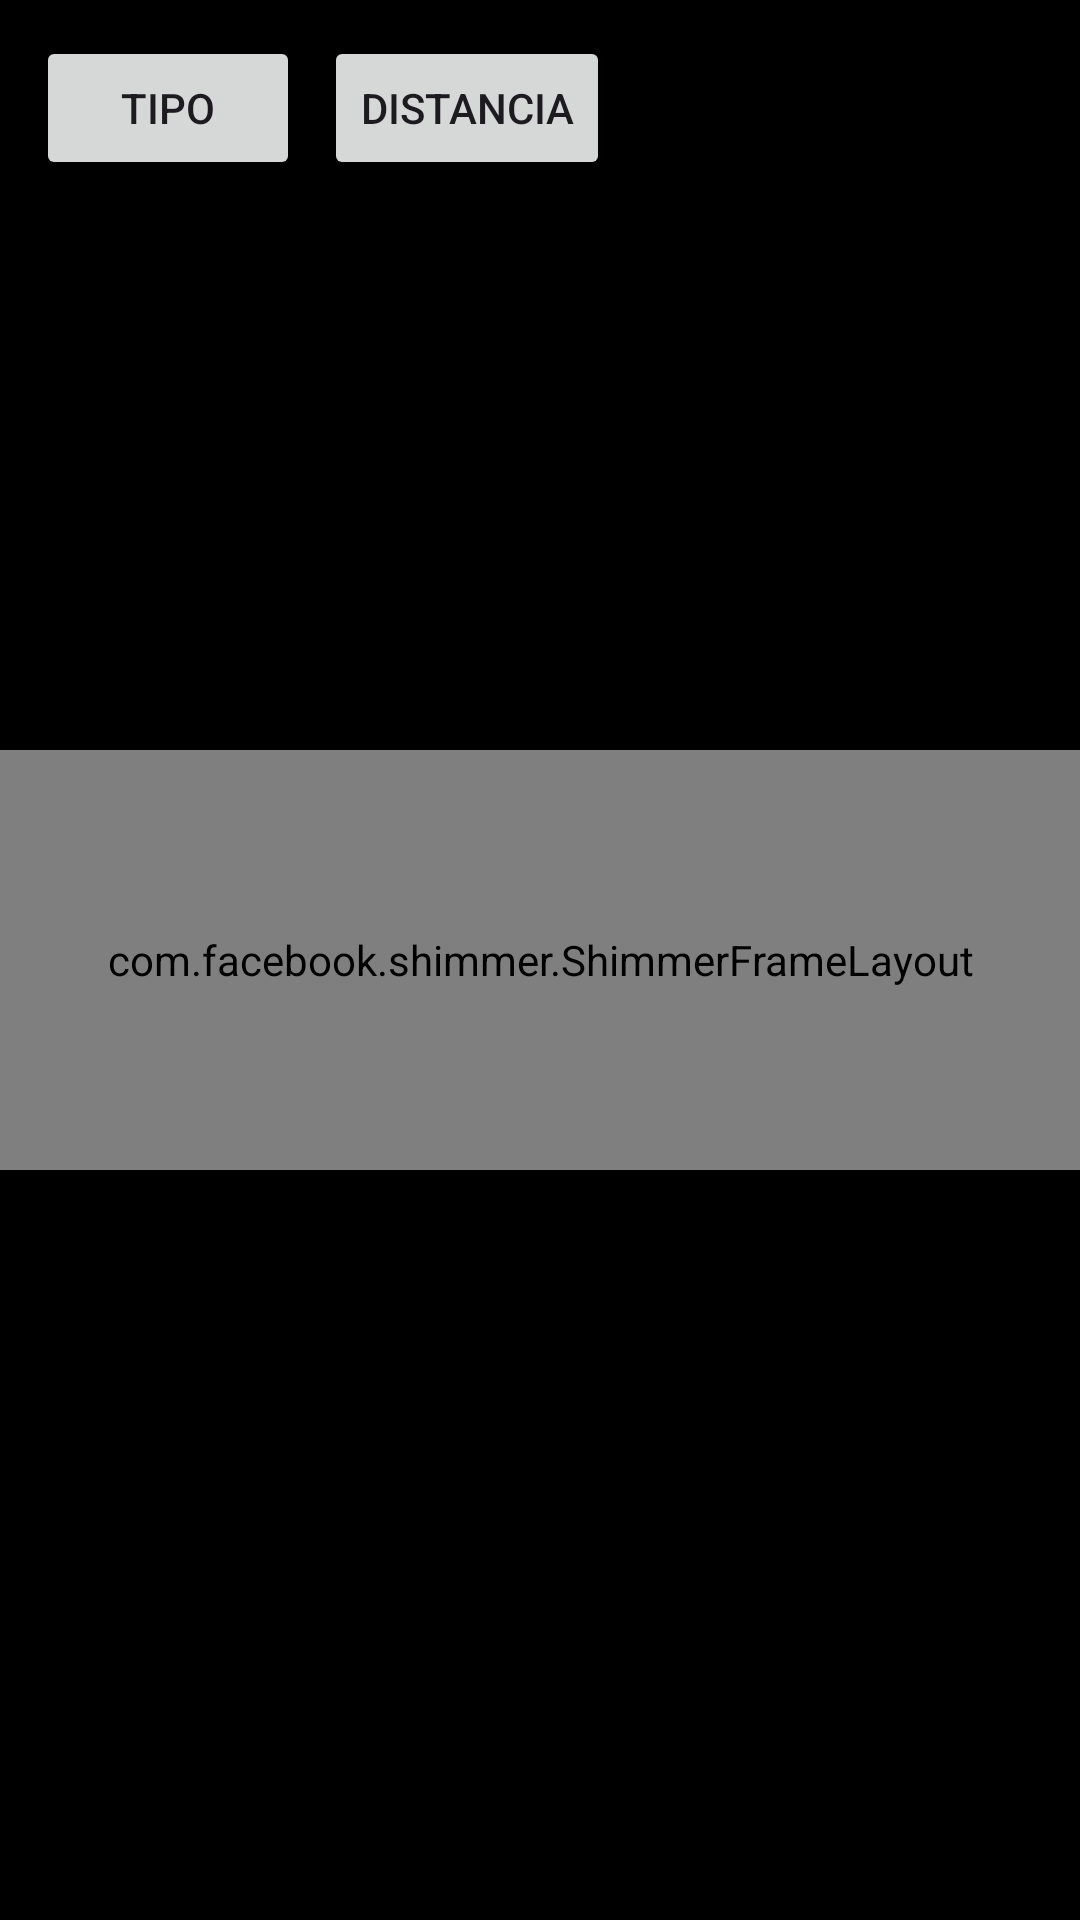

Here is an Android app screen rendered from its layout file. Give the layout XML and the strings, colors and styles it references.
<!-- AndroidManifest.xml: application theme Theme.Popayan_Noc -->
<!-- res/layout/fragment_map.xml -->
<?xml version="1.0" encoding="utf-8"?>
<FrameLayout xmlns:android="http://schemas.android.com/apk/res/android"
    android:layout_width="match_parent"
    android:layout_height="match_parent"
    android:background="@color/black">

    <LinearLayout
        android:layout_width="match_parent"
        android:layout_height="wrap_content"
        android:orientation="horizontal"
        android:padding="12dp">
        <Button
            android:id="@+id/btnFilterType"
            android:layout_width="wrap_content"
            android:layout_height="wrap_content"
            android:text="Tipo"/>
        <Button
            android:id="@+id/btnFilterDistance"
            android:layout_width="wrap_content"
            android:layout_height="wrap_content"
            android:text="Distancia"
            android:layout_marginStart="8dp"/>
    </LinearLayout>

    <include layout="@layout/shimmer_map" />

    

</FrameLayout>
<!-- res/layout/shimmer_map.xml (included above) -->
<?xml version="1.0" encoding="utf-8"?>
<com.facebook.shimmer.ShimmerFrameLayout xmlns:android="http://schemas.android.com/apk/res/android"
    android:id="@+id/shimmerMap"
    android:layout_width="match_parent"
    android:layout_height="140dp"
    android:layout_gravity="center"
    android:padding="16dp"
    android:background="@color/white">
    <LinearLayout
        android:layout_width="match_parent"
        android:layout_height="wrap_content"
        android:orientation="vertical">
        <View
            android:layout_width="60dp"
            android:layout_height="12dp"
            android:layout_marginBottom="6dp"
            android:background="@color/gray_300" />
        <View
            android:layout_width="match_parent"
            android:layout_height="18dp"
            android:layout_marginBottom="8dp"
            android:background="@color/gray_300" />
        <View
            android:layout_width="120dp"
            android:layout_height="12dp"
            android:background="@color/gray_300" />
    </LinearLayout>
</com.facebook.shimmer.ShimmerFrameLayout>
<!-- resources referenced by this layout -->
<resources>
  <color name="black">#FF000000</color>
  <color name="gray_300">#E0E0E0</color>
  <color name="white">#FFFFFFFF</color>
  <style name="Theme.Popayan_Noc" parent="Base.Theme.Popayan_Noc" />
  <style name="Base.Theme.Popayan_Noc" parent="Theme.Material3.DayNight.NoActionBar">
          
          
      </style>
</resources>
